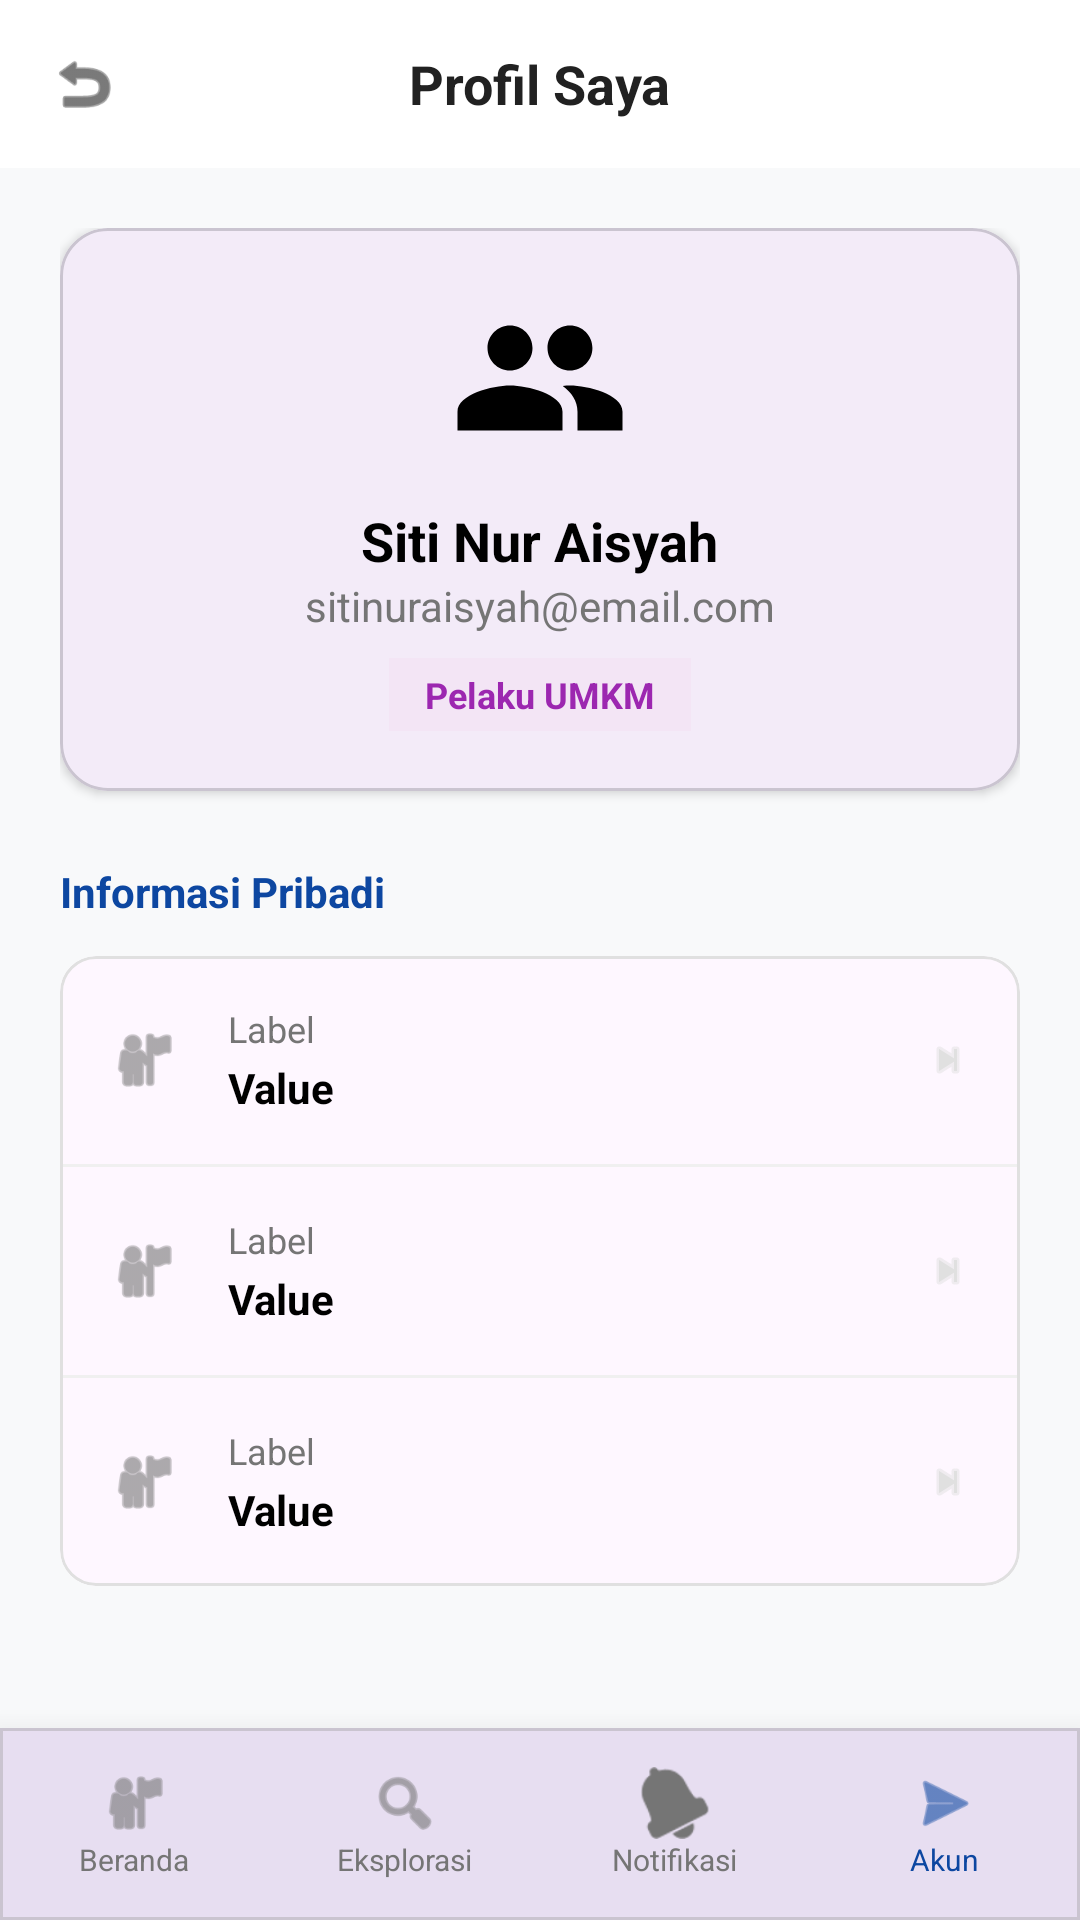

The Android layout XML behind this screen, and the referenced resources:
<!-- AndroidManifest.xml: application theme Theme.LapakUMKMApp -->
<!-- res/layout/activity_profile.xml -->
<?xml version="1.0" encoding="utf-8"?>
<RelativeLayout xmlns:android="http://schemas.android.com/apk/res/android"
    xmlns:app="http://schemas.android.com/apk/res-auto"
    android:layout_width="match_parent"
    android:layout_height="match_parent"
    android:background="#F8F9FA">

    
    <RelativeLayout
        android:id="@+id/rlHeader"
        android:layout_width="match_parent"
        android:layout_height="56dp"
        android:paddingHorizontal="16dp"
        android:background="@color/white">
        <ImageView
            android:id="@+id/btnBack"
            android:layout_width="24dp"
            android:layout_height="24dp"
            android:layout_centerVertical="true"
            android:src="@android:drawable/ic_menu_revert"
            app:tint="@color/text_dark"/>
        <TextView
            android:layout_width="wrap_content"
            android:layout_height="wrap_content"
            android:layout_centerInParent="true"
            android:text="Profil Saya"
            android:textColor="@color/text_dark"
            android:textSize="18sp"
            android:textStyle="bold"/>
    </RelativeLayout>

    <ScrollView
        android:layout_width="match_parent"
        android:layout_height="match_parent"
        android:layout_below="@id/rlHeader"
        android:layout_above="@+id/bottomNav"
        android:padding="20dp"
        android:scrollbars="none">

        <LinearLayout
            android:layout_width="match_parent"
            android:layout_height="wrap_content"
            android:orientation="vertical">

            
            <com.google.android.material.card.MaterialCardView
                android:layout_width="match_parent"
                android:layout_height="wrap_content"
                app:cardCornerRadius="16dp"
                app:cardElevation="2dp"
                android:layout_marginBottom="24dp">
                <LinearLayout
                    android:layout_width="match_parent"
                    android:layout_height="wrap_content"
                    android:orientation="vertical"
                    android:padding="20dp"
                    android:gravity="center">

                    <ImageView
                        android:id="@+id/imageView"
                        android:layout_width="90dp"
                        android:layout_height="60dp"
                        app:srcCompat="@drawable/ic_pengguna" />

                    <TextView
                        android:id="@+id/tvProfileName"
                        android:layout_width="wrap_content"
                        android:layout_height="wrap_content"
                        android:text="Siti Nur Aisyah"
                        android:textColor="@color/black"
                        android:textSize="18sp"
                        android:textStyle="bold"
                        android:layout_marginTop="12dp"/>
                    <TextView
                        android:id="@+id/tvProfileEmail"
                        android:layout_width="wrap_content"
                        android:layout_height="wrap_content"
                        android:text="sitinuraisyah@email.com"
                        android:textColor="@color/text_gray"
                        android:textSize="14sp"/>
                    <TextView
                        android:id="@+id/tvProfileRole"
                        android:layout_width="wrap_content"
                        android:layout_height="wrap_content"
                        android:text="Pelaku UMKM"
                        android:textColor="#9C27B0"
                        android:textSize="12sp"
                        android:textStyle="bold"
                        android:background="#F3E5F5"
                        android:paddingHorizontal="12dp"
                        android:paddingVertical="4dp"
                        android:layout_marginTop="8dp"/>
                </LinearLayout>
            </com.google.android.material.card.MaterialCardView>

            <TextView
                android:layout_width="wrap_content"
                android:layout_height="wrap_content"
                android:text="Informasi Pribadi"
                android:textColor="@color/blue_primary"
                android:textSize="14sp"
                android:textStyle="bold"
                android:layout_marginBottom="12dp"/>

            <com.google.android.material.card.MaterialCardView
                android:layout_width="match_parent"
                android:layout_height="wrap_content"
                app:cardCornerRadius="12dp"
                app:cardElevation="0dp"
                app:strokeColor="#E0E0E0"
                app:strokeWidth="1dp"
                android:layout_marginBottom="24dp">
                <LinearLayout
                    android:layout_width="match_parent"
                    android:layout_height="wrap_content"
                    android:orientation="vertical">
                    <include layout="@layout/item_profile_info" android:id="@+id/infoName"/>
                    <View android:layout_width="match_parent" android:layout_height="1dp" android:background="#F0F0F0"/>
                    <include layout="@layout/item_profile_info" android:id="@+id/infoEmail"/>
                    <View android:layout_width="match_parent" android:layout_height="1dp" android:background="#F0F0F0"/>
                    <include layout="@layout/item_profile_info" android:id="@+id/infoPhone"/>
                </LinearLayout>
            </com.google.android.material.card.MaterialCardView>

            <TextView
                android:layout_width="wrap_content"
                android:layout_height="wrap_content"
                android:text="Statistik Saya"
                android:textColor="@color/blue_primary"
                android:textSize="14sp"
                android:textStyle="bold"
                android:layout_marginBottom="12dp"/>

            <LinearLayout
                android:layout_width="match_parent"
                android:layout_height="wrap_content"
                android:orientation="horizontal"
                android:layout_marginBottom="24dp">
                <com.google.android.material.card.MaterialCardView
                    android:layout_width="0dp"
                    android:layout_height="wrap_content"
                    android:layout_weight="1"
                    android:layout_marginEnd="8dp"
                    app:cardCornerRadius="12dp"
                    app:cardElevation="2dp">
                    <LinearLayout
                        android:layout_width="match_parent"
                        android:layout_height="wrap_content"
                        android:orientation="vertical"
                        android:padding="16dp">
                        <TextView
                            android:layout_width="wrap_content"
                            android:layout_height="wrap_content"
                            android:text="Total Pengajuan"
                            android:textSize="12sp"
                            android:textColor="@color/text_gray"/>
                        <TextView
                            android:id="@+id/tvTotalPengajuan"
                            android:layout_width="wrap_content"
                            android:layout_height="wrap_content"
                            android:text="0"
                            android:textSize="24sp"
                            android:textStyle="bold"
                            android:textColor="@color/black"
                            android:layout_marginTop="4dp"/>
                    </LinearLayout>
                </com.google.android.material.card.MaterialCardView>
                <com.google.android.material.card.MaterialCardView
                    android:layout_width="0dp"
                    android:layout_height="wrap_content"
                    android:layout_weight="1"
                    android:layout_marginStart="8dp"
                    app:cardCornerRadius="12dp"
                    app:cardElevation="2dp">
                    <LinearLayout
                        android:layout_width="match_parent"
                        android:layout_height="wrap_content"
                        android:orientation="vertical"
                        android:padding="16dp">
                        <TextView
                            android:layout_width="wrap_content"
                            android:layout_height="wrap_content"
                            android:text="Disetujui"
                            android:textSize="12sp"
                            android:textColor="@color/text_gray"/>
                        <TextView
                            android:id="@+id/tvPengajuanDisetujui"
                            android:layout_width="wrap_content"
                            android:layout_height="wrap_content"
                            android:text="0"
                            android:textSize="24sp"
                            android:textStyle="bold"
                            android:textColor="@color/blue_primary"
                            android:layout_marginTop="4dp"/>
                    </LinearLayout>
                </com.google.android.material.card.MaterialCardView>
            </LinearLayout>

        </LinearLayout>
    </ScrollView>

    
    <com.google.android.material.card.MaterialCardView
        android:id="@+id/bottomNav"
        android:layout_width="match_parent"
        android:layout_height="64dp"
        android:layout_alignParentBottom="true"
        app:cardElevation="16dp"
        app:cardCornerRadius="0dp">
        <include layout="@layout/layout_bottom_nav_account"/>
    </com.google.android.material.card.MaterialCardView>

</RelativeLayout>
<!-- res/layout/item_profile_info.xml (included above) -->
<?xml version="1.0" encoding="utf-8"?>
<LinearLayout xmlns:android="http://schemas.android.com/apk/res/android"
    xmlns:app="http://schemas.android.com/apk/res-auto"
    android:layout_width="match_parent"
    android:layout_height="wrap_content"
    android:orientation="horizontal"
    android:gravity="center_vertical"
    android:padding="16dp"
    android:background="?attr/selectableItemBackground"
    android:clickable="true"
    android:focusable="true">

    <ImageView
        android:id="@+id/infoIcon"
        android:layout_width="24dp"
        android:layout_height="24dp"
        android:src="@android:drawable/ic_menu_myplaces"
        app:tint="@color/text_gray"
        android:contentDescription="Icon"/>

    <LinearLayout
        android:layout_width="0dp"
        android:layout_height="wrap_content"
        android:layout_weight="1"
        android:orientation="vertical"
        android:layout_marginStart="16dp">

        <TextView
            android:id="@+id/infoLabel"
            android:layout_width="wrap_content"
            android:layout_height="wrap_content"
            android:text="Label"
            android:textColor="@color/text_gray"
            android:textSize="12sp"/>

        <TextView
            android:id="@+id/infoValue"
            android:layout_width="wrap_content"
            android:layout_height="wrap_content"
            android:text="Value"
            android:textColor="@color/black"
            android:textSize="14sp"
            android:textStyle="bold"
            android:layout_marginTop="2dp"/>
    </LinearLayout>

    <ImageView
        android:layout_width="16dp"
        android:layout_height="16dp"
        android:src="@android:drawable/ic_media_next"
        app:tint="#E0E0E0"
        android:contentDescription="Next"/>

</LinearLayout>
<!-- res/layout/layout_bottom_nav_account.xml (included above) -->
<?xml version="1.0" encoding="utf-8"?>
<LinearLayout xmlns:android="http://schemas.android.com/apk/res/android"
    xmlns:app="http://schemas.android.com/apk/res-auto"
    android:layout_width="match_parent"
    android:layout_height="64dp"
    android:orientation="horizontal">
    <LinearLayout
        android:id="@+id/navBeranda"
        android:layout_width="0dp"
        android:layout_height="match_parent"
        android:layout_weight="1"
        android:orientation="vertical"
        android:gravity="center"
        android:clickable="true"
        android:focusable="true"
        android:background="?attr/selectableItemBackground">
        <ImageView
            android:layout_width="24dp"
            android:layout_height="24dp"
            android:src="@android:drawable/ic_menu_myplaces"
            app:tint="@color/text_gray"
            android:contentDescription="Beranda"/>
        <TextView
            android:layout_width="wrap_content"
            android:layout_height="wrap_content"
            android:text="Beranda"
            android:textSize="10sp"
            android:textColor="@color/text_gray"/>
    </LinearLayout>
    <LinearLayout
        android:id="@+id/navEksplorasi"
        android:layout_width="0dp"
        android:layout_height="match_parent"
        android:layout_weight="1"
        android:orientation="vertical"
        android:gravity="center"
        android:clickable="true"
        android:focusable="true"
        android:background="?attr/selectableItemBackground">
        <ImageView
            android:layout_width="24dp"
            android:layout_height="24dp"
            android:src="@android:drawable/ic_menu_search"
            app:tint="@color/text_gray"
            android:contentDescription="Eksplorasi"/>
        <TextView
            android:layout_width="wrap_content"
            android:layout_height="wrap_content"
            android:text="Eksplorasi"
            android:textSize="10sp"
            android:textColor="@color/text_gray"/>
    </LinearLayout>

    <LinearLayout
        android:id="@+id/navNotif"
        android:layout_width="0dp"
        android:layout_height="match_parent"
        android:layout_weight="1"
        android:orientation="vertical"
        android:gravity="center"
        android:clickable="true"
        android:focusable="true"
        android:background="?attr/selectableItemBackground">
        <ImageView
            android:layout_width="24dp"
            android:layout_height="24dp"
            android:src="@android:drawable/ic_popup_reminder"
            app:tint="@color/text_gray"
            android:contentDescription="Notifikasi"/>
        <TextView
            android:layout_width="wrap_content"
            android:layout_height="wrap_content"
            android:text="Notifikasi"
            android:textSize="10sp"
            android:textColor="@color/text_gray"/>
    </LinearLayout>
    <LinearLayout
        android:id="@+id/navAkun"
        android:layout_width="0dp"
        android:layout_height="match_parent"
        android:layout_weight="1"
        android:orientation="vertical"
        android:gravity="center">
        <ImageView
            android:layout_width="24dp"
            android:layout_height="24dp"
            android:src="@android:drawable/ic_menu_send"
            app:tint="@color/blue_primary"
            android:contentDescription="Akun"/>
        <TextView
            android:layout_width="wrap_content"
            android:layout_height="wrap_content"
            android:text="Akun"
            android:textSize="10sp"
            android:textColor="@color/blue_primary"/>
    </LinearLayout>
</LinearLayout>
<!-- resources referenced by this layout -->
<resources>
  <color name="black">#FF000000</color>
  <color name="blue_primary">#0D47A1</color>
  <color name="text_dark">#212121</color>
  <color name="text_gray">#757575</color>
  <color name="white">#FFFFFFFF</color>
  <!-- drawable ic_pengguna (drawable) -->
  <vector xmlns:android="http://schemas.android.com/apk/res/android"
      android:width="24dp"
      android:height="24dp"
      android:viewportWidth="24"
      android:viewportHeight="24">
      <path
          android:fillColor="#000000"
          android:pathData="M16,11c1.66,0 2.99,-1.34 2.99,-3S17.66,5 16,5s-3,1.34 -3,3 1.34,3 3,3zM8,11c1.66,0 3,-1.34 3,-3S9.66,5 8,5 5,6.34 5,8s1.34,3 3,3zM8,13c-2.33,0 -7,1.17 -7,3.5L1,19h14v-2.5c0,-2.33 -4.67,-3.5 -7,-3.5zM16,13c-0.29,0 -0.62,0.02 -0.97,0.05 1.16,0.84 1.97,1.97 1.97,3.45L17,19h6v-2.5c0,-2.33 -4.67,-3.5 -7,-3.5z"/>
  </vector>
  <style name="Theme.LapakUMKMApp" parent="Base.Theme.LapakUMKMApp" />
  <style name="Base.Theme.LapakUMKMApp" parent="Theme.Material3.DayNight.NoActionBar">
          
          <item name="android:statusBarColor">@color/white</item>
          <item name="android:windowLightStatusBar">true</item>
      </style>
</resources>
